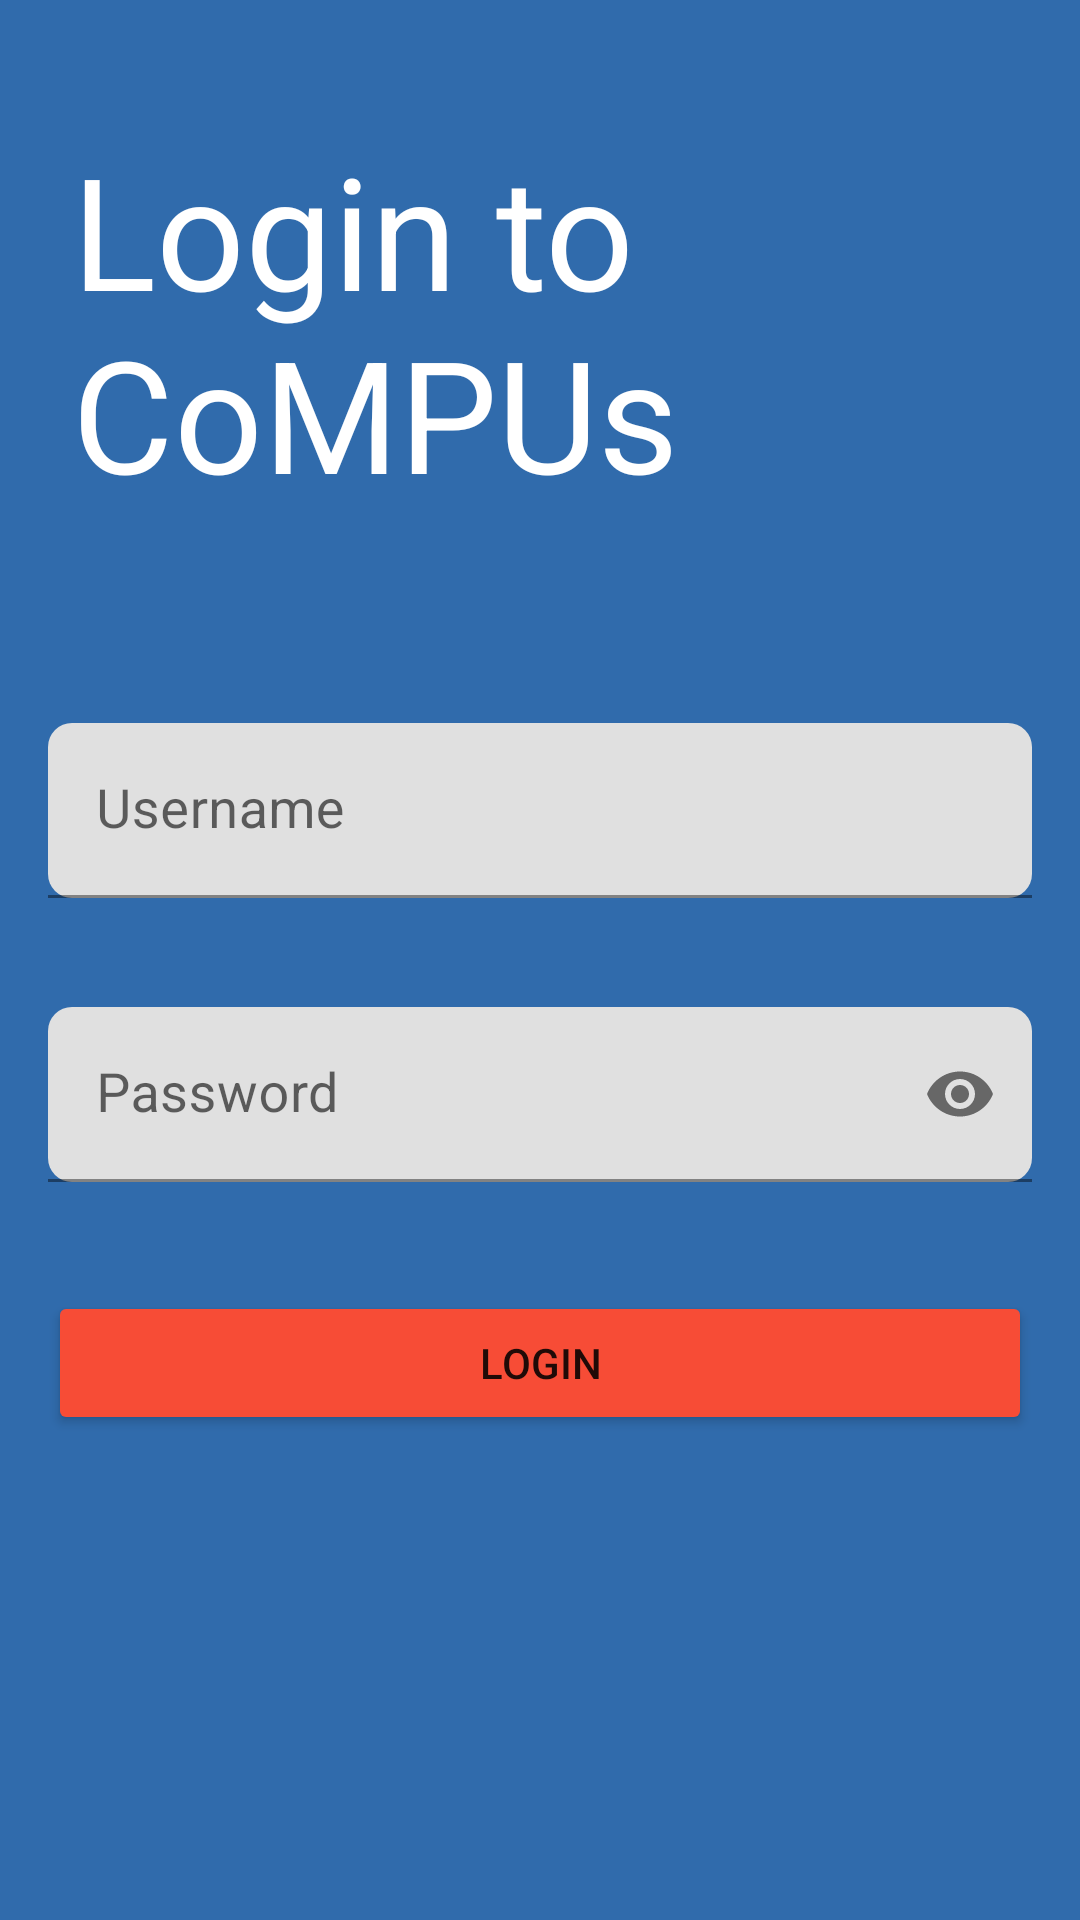

Here is an Android app screen rendered from its layout file. Give the layout XML and the strings, colors and styles it references.
<!-- AndroidManifest.xml: application theme AppTheme -->
<!-- res/layout/fragment_login.xml -->
<?xml version="1.0" encoding="utf-8"?>
<androidx.constraintlayout.widget.ConstraintLayout xmlns:android="http://schemas.android.com/apk/res/android"
    xmlns:app="http://schemas.android.com/apk/res-auto"
    xmlns:tools="http://schemas.android.com/tools"
    android:layout_width="match_parent"
    android:layout_height="match_parent"
    android:background="@color/colorPrimary"
    android:orientation="vertical">


    <TextView
        android:id="@+id/textView"
        android:layout_width="match_parent"
        android:layout_height="wrap_content"
        android:layout_margin="24dp"
        android:text="@string/login_to_compus"
        android:textColor="@android:color/white"
        android:textSize="52sp"
        app:layout_constraintBottom_toTopOf="@+id/guideline2"
        app:layout_constraintTop_toTopOf="parent"
        app:layout_constraintVertical_bias="0.386"
        tools:layout_editor_absoluteX="16dp" />

    <com.google.android.material.textfield.TextInputLayout
        android:id="@+id/username_textView"
        android:layout_width="match_parent"
        android:layout_height="wrap_content"
        android:layout_margin="16dp"
        android:layout_marginTop="24dp"
        app:boxCornerRadiusBottomEnd="8dp"
        app:boxCornerRadiusBottomStart="8dp"
        app:boxCornerRadiusTopEnd="8dp"
        app:boxCornerRadiusTopStart="8dp"
        app:errorEnabled="true"
        app:layout_constraintTop_toTopOf="@+id/guideline2"
        tools:layout_editor_absoluteX="16dp">

        <com.google.android.material.textfield.TextInputEditText
            android:layout_width="match_parent"
            android:layout_height="match_parent"
            android:background="@null"
            android:hint="@string/username"
            android:inputType="textPersonName"
            android:singleLine="true"
            android:textSize="18sp" />
    </com.google.android.material.textfield.TextInputLayout>

    <com.google.android.material.textfield.TextInputLayout
        android:id="@+id/password_textView"
        android:layout_width="match_parent"
        android:layout_height="wrap_content"
        android:layout_margin="16dp"
        app:boxCornerRadiusBottomEnd="8dp"
        app:boxCornerRadiusBottomStart="8dp"
        app:boxCornerRadiusTopEnd="8dp"
        app:boxCornerRadiusTopStart="8dp"
        app:errorEnabled="true"
        app:layout_constraintTop_toBottomOf="@+id/username_textView"
        app:passwordToggleEnabled="true"
        tools:layout_editor_absoluteX="12dp">

        <com.google.android.material.textfield.TextInputEditText
            android:layout_width="match_parent"
            android:layout_height="match_parent"
            android:hint="@string/password"
            android:imeOptions="actionGo"
            android:inputType="textPassword"
            android:singleLine="true"
            android:textSize="18sp" />
    </com.google.android.material.textfield.TextInputLayout>

    <Button
        android:id="@+id/login_button"
        android:layout_width="match_parent"
        android:layout_height="wrap_content"
        android:layout_margin="16dp"
        android:backgroundTint="@color/colorAccent"
        android:text="@string/login"
        app:layout_constraintBottom_toBottomOf="parent"
        app:layout_constraintCircleRadius="10dp"
        app:layout_constraintTop_toBottomOf="@+id/password_textView"
        app:layout_constraintVertical_bias="0.0"
        tools:layout_editor_absoluteX="16dp" />

    <androidx.constraintlayout.widget.Guideline
        android:id="@+id/guideline2"
        android:layout_width="wrap_content"
        android:layout_height="wrap_content"
        android:orientation="horizontal"
        app:layout_constraintGuide_percent="0.3515732" />

    <ProgressBar
        android:id="@+id/progressBar"
        style="?android:attr/progressBarStyleHorizontal"
        android:layout_width="match_parent"
        android:layout_height="wrap_content"
        app:layout_constraintBottom_toBottomOf="parent"
        app:layout_constraintTop_toBottomOf="@+id/login_button"
        app:layout_constraintVertical_bias="1.0"
        android:visibility="invisible"
        android:indeterminate="true"/>


</androidx.constraintlayout.widget.ConstraintLayout>
<!-- resources referenced by this layout -->
<resources>
  <color name="colorAccent">#F74C36</color>
  <color name="colorPrimary">#306BAC</color>
  <string name="login">Login</string>
  <string name="login_to_compus">Login to CoMPUs</string>
  <string name="password">Password</string>
  <string name="username">Username</string>
  <style name="AppTheme" parent="Theme.MaterialComponents.Light.DarkActionBar">
          
          <item name="colorPrimary">@color/colorPrimary</item>
          <item name="colorPrimaryDark">@color/colorPrimaryDark</item>
          <item name="colorAccent">@color/colorAccent</item>
      </style>
  <color name="colorPrimaryDark">#2C629D</color>
</resources>
